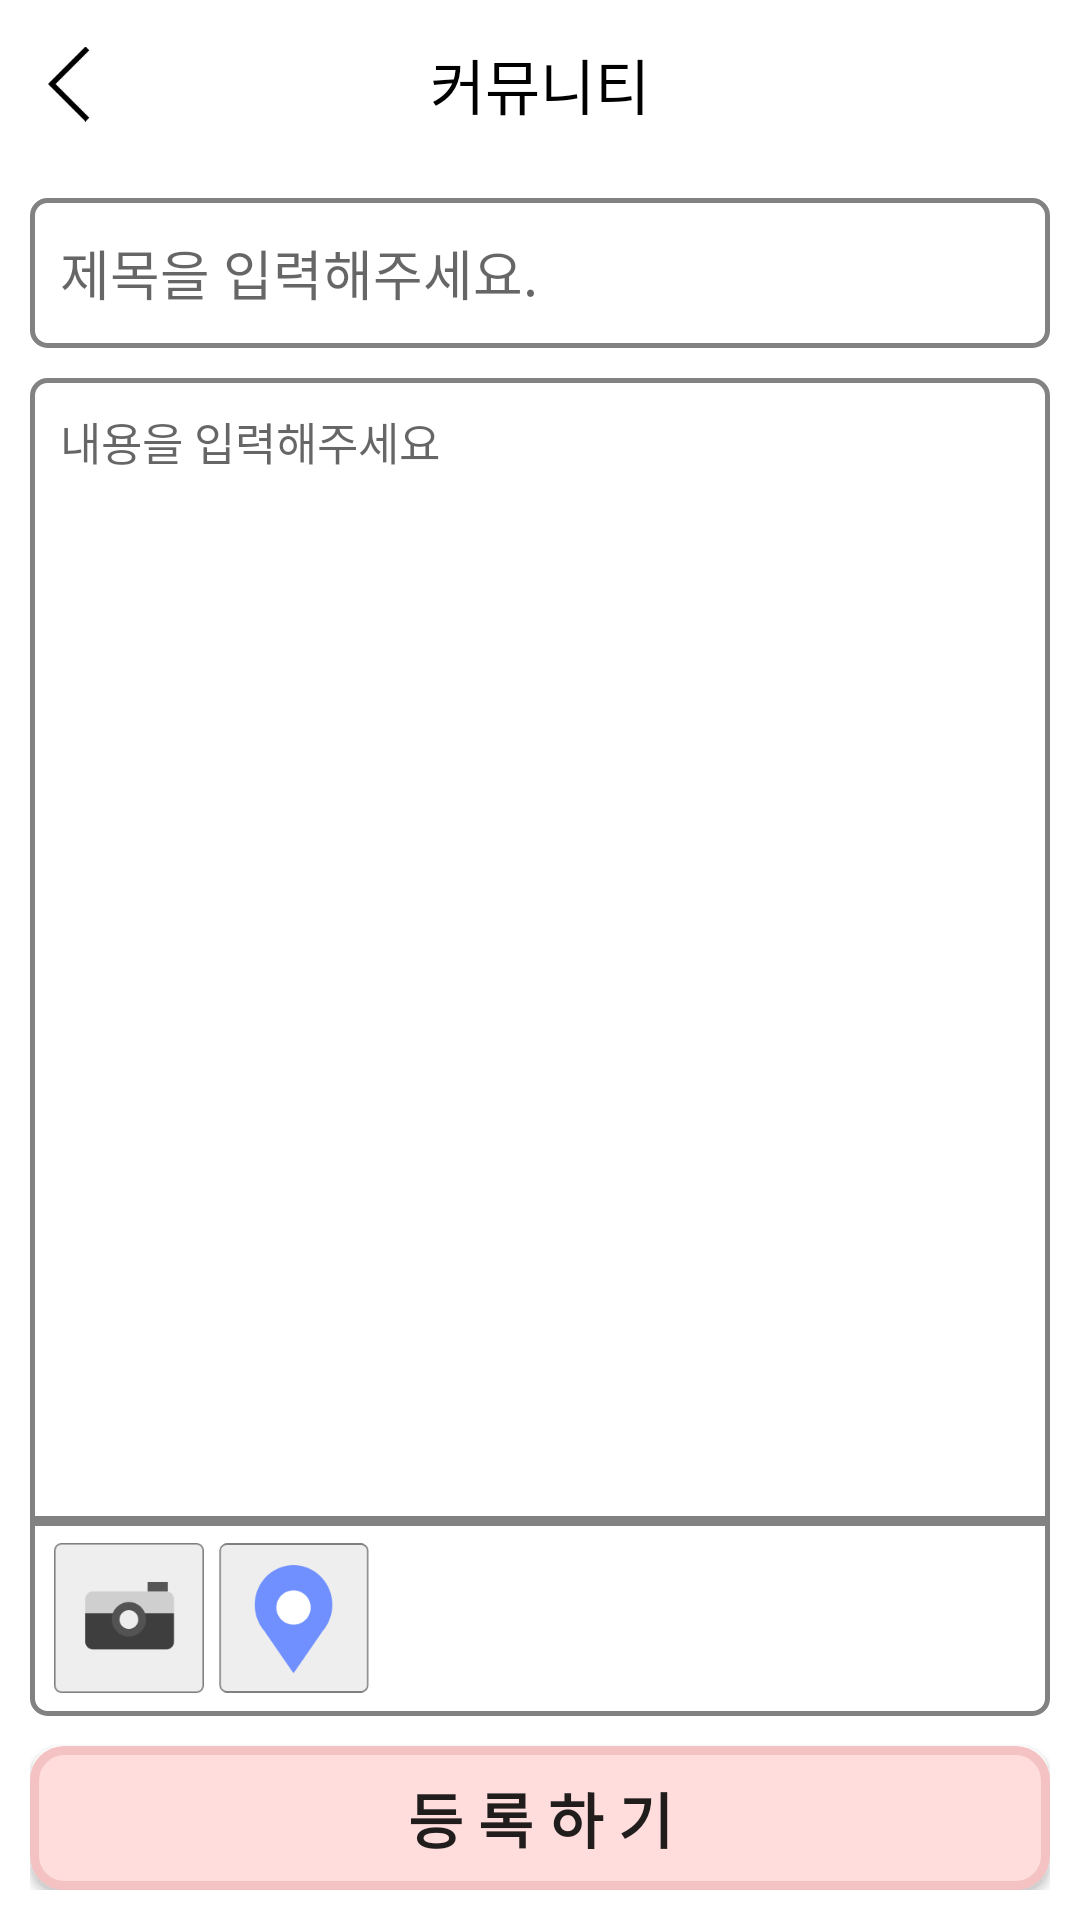

Layout XML and referenced resources for this Android screen:
<!-- AndroidManifest.xml: application theme Theme.YUMYUM.NoActionBar -->
<!-- res/layout/activity_communityenroll.xml -->
<?xml version="1.0" encoding="utf-8"?>
<androidx.constraintlayout.widget.ConstraintLayout xmlns:android="http://schemas.android.com/apk/res/android"
    xmlns:app="http://schemas.android.com/apk/res-auto"
    xmlns:tools="http://schemas.android.com/tools"
    android:layout_width="match_parent"
    android:layout_height="match_parent"
    tools:context=".CommunityenrollActivity">

    <LinearLayout
        android:layout_width="match_parent"
        android:layout_height="match_parent"
        android:orientation="vertical"
        app:layout_constraintBottom_toBottomOf="parent"
        app:layout_constraintEnd_toEndOf="parent"
        app:layout_constraintStart_toStartOf="parent"
        app:layout_constraintTop_toTopOf="parent">

        <com.google.android.material.appbar.AppBarLayout
            android:id="@+id/appBarLayout"
            android:layout_width="match_parent"
            android:layout_height="wrap_content">
            
            <androidx.appcompat.widget.Toolbar
                android:id="@+id/toolbar"
                android:layout_width="match_parent"
                android:layout_height="?attr/actionBarSize"
                android:background="#fff">

                <TextView
                    android:layout_width="wrap_content"
                    android:layout_height="wrap_content"
                    android:layout_gravity="center"
                    android:text="커뮤니티"
                    android:textColor="#000"
                    android:textSize="20sp" />

                <ImageView
                    android:id="@+id/back_btn"
                    android:layout_width="25dp"
                    android:layout_height="wrap_content"
                    android:src="@drawable/back" />
            </androidx.appcompat.widget.Toolbar>

        </com.google.android.material.appbar.AppBarLayout>

        <LinearLayout
            android:layout_width="match_parent"
            android:layout_height="match_parent"
            android:layout_margin="10dp"
            android:orientation="vertical">

            <LinearLayout
                android:layout_width="match_parent"
                android:layout_height="50dp"
                android:layout_marginBottom="10dp"
                android:orientation="vertical">

                <EditText
                    android:id="@+id/write_title"
                    android:layout_width="match_parent"
                    android:layout_height="50dp"
                    android:background="@drawable/border_black"
                    android:hint="제목을 입력해주세요."
                    android:inputType="text"
                    android:paddingHorizontal="10dp" />

            </LinearLayout>

            <LinearLayout
                android:layout_width="match_parent"
                android:layout_height="match_parent"
                android:orientation="vertical">

                <ScrollView
                    android:layout_width="match_parent"
                    android:layout_height="match_parent"
                    android:layout_weight="2"
                    android:background="@drawable/border_black_top"
                    android:padding="10dp">

                    <EditText
                        android:id="@+id/write_content"
                        android:layout_width="match_parent"
                        android:layout_height="match_parent"
                        android:background="@null"
                        android:hint="내용을 입력해주세요"
                        android:inputType="text"
                        android:textSize="15sp" />
                </ScrollView>

                <LinearLayout
                    android:layout_width="match_parent"
                    android:layout_height="65dp"
                    android:layout_marginBottom="10dp"
                    android:background="@drawable/border_black_bottom"
                    android:orientation="horizontal"
                    android:paddingLeft="3dp">

                    <ImageView
                        android:id="@+id/camera_btn"
                        android:layout_marginHorizontal="5dp"
                        android:layout_width="50dp"
                        android:layout_height="50dp"
                        android:layout_gravity="center"
                        android:src="@drawable/img2" />

                    <ImageView
                        android:id="@+id/map_btn"
                        android:layout_width="50dp"
                        android:layout_height="50dp"
                        android:layout_gravity="center"
                        android:src="@drawable/map" />
                </LinearLayout>

                <Button
                    android:id="@+id/button_register"
                    android:layout_width="match_parent"
                    android:layout_height="wrap_content"
                    android:background="@drawable/register"
                    android:text="등 록 하 기"
                    android:textSize="20sp"
                    android:textStyle="bold" />

            </LinearLayout>

        </LinearLayout>

    </LinearLayout>

</androidx.constraintlayout.widget.ConstraintLayout>
<!-- resources referenced by this layout -->
<resources>
  <!-- drawable back: png bitmap (drawable, 442 bytes) -->
  <!-- drawable border_black (drawable) -->
  <?xml version="1.0" encoding="utf-8"?>
  <selector xmlns:android="http://schemas.android.com/apk/res/android">
      <item>
          <shape>
              <solid android:color="#FFFFFF"/>
              <corners android:radius="5dp"/>
              <stroke android:color="#828282" android:width="1.6dp" />
          </shape>
      </item>
  </selector>
  
      
  <!-- drawable border_black_bottom (drawable) -->
  <?xml version="1.0" encoding="utf-8"?>
  <selector xmlns:android="http://schemas.android.com/apk/res/android">
      <item>
          <shape>
              <solid android:color="#FFFFFF"/>
              <corners android:bottomLeftRadius="5dp" android:bottomRightRadius="5dp"/>
              <stroke android:color="#828282" android:width="1.6dp"/>
          </shape>
      </item>
  </selector>
  <!-- drawable border_black_top (drawable) -->
  <?xml version="1.0" encoding="utf-8"?>
  <selector xmlns:android="http://schemas.android.com/apk/res/android">
      <item>
          <shape>
              <solid android:color="#FFFFFF"/>
              <corners android:topLeftRadius="5dp" android:topRightRadius="5dp"/>
              <stroke android:color="#828282" android:width="1.6dp" />
          </shape>
      </item>
  </selector>
  <!-- drawable img2: png bitmap (drawable, 2461 bytes) -->
  <!-- drawable map: png bitmap (drawable, 2817 bytes) -->
  <!-- drawable register (drawable) -->
  <?xml version="1.0" encoding="utf-8"?>
  <shape xmlns:android="http://schemas.android.com/apk/res/android">
      <solid android:color="#FFDDDD"/>
      <stroke android:width="3dp" android:color="#F4C2C2" />
      <corners android:radius="10dp" />
  </shape>
  <style name="Theme.YUMYUM.NoActionBar">
          <item name="windowNoTitle">true</item>
      </style>
</resources>
